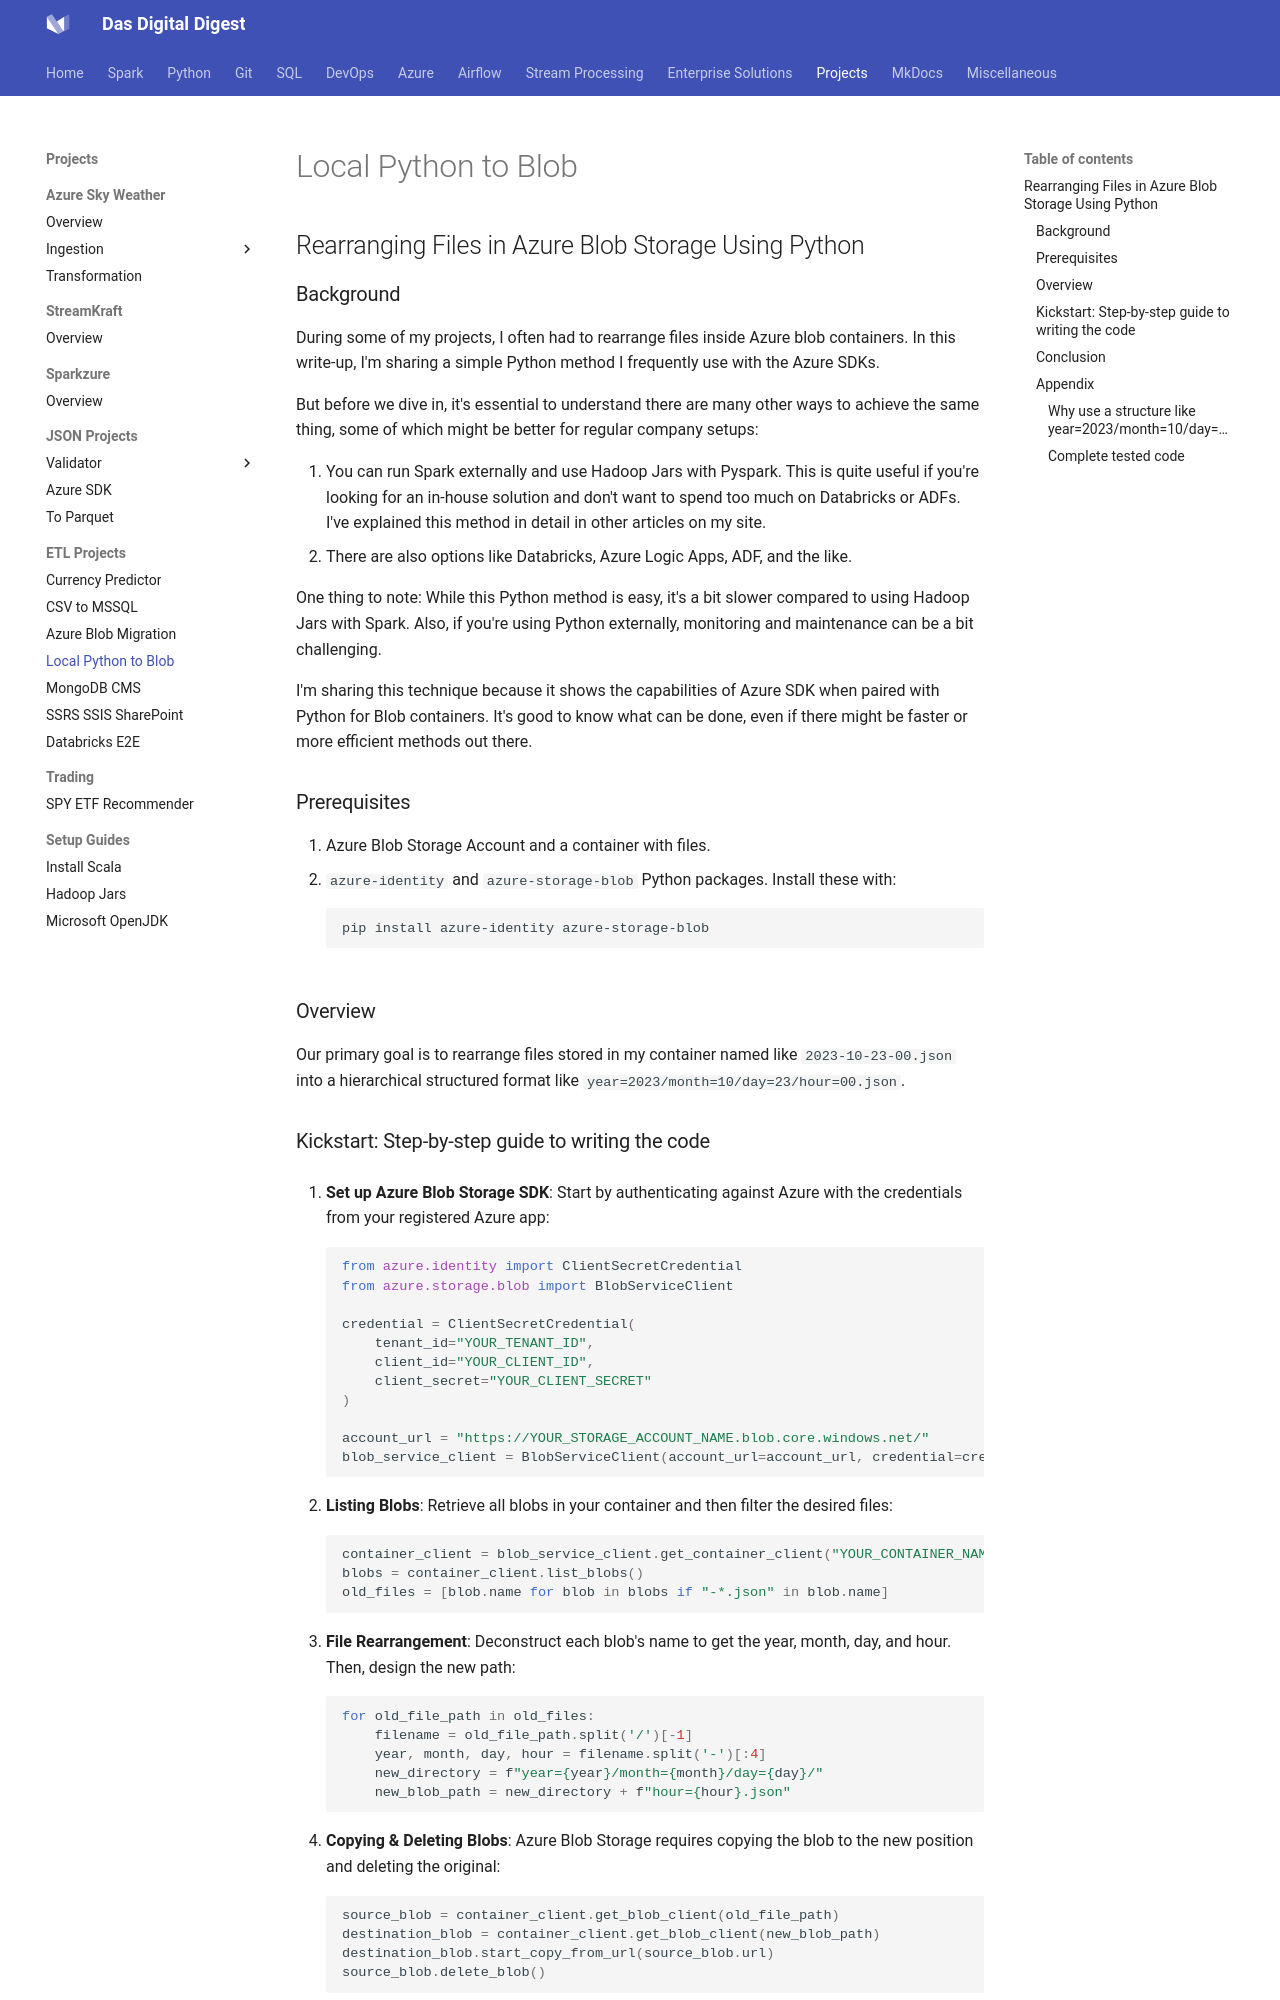

repository: dwdas9/home · page: DE-Projects/LocalPython_AzureBlob.html · generator: mkdocs

## Rearranging Files in Azure Blob Storage Using Python

### Background

During some of my projects, I often had to rearrange files inside Azure blob containers. In this write-up, I'm sharing a simple Python method I frequently use with the Azure SDKs. 

But before we dive in, it's essential to understand there are many other ways to achieve the same thing, some of which might be better for regular company setups:

1. You can run Spark externally and use Hadoop Jars with Pyspark. This is quite useful if you're looking for an in-house solution and don't want to spend too much on Databricks or ADFs. I've explained this method in detail in other articles on my site.
2. There are also options like Databricks, Azure Logic Apps, ADF, and the like.

One thing to note: While this Python method is easy, it's a bit slower compared to using Hadoop Jars with Spark. Also, if you're using Python externally, monitoring and maintenance can be a bit challenging.

I'm sharing this technique because it shows the capabilities of Azure SDK when paired with Python for Blob containers. It's good to know what can be done, even if there might be faster or more efficient methods out there.

### Prerequisites
1. Azure Blob Storage Account and a container with files.
2. `azure-identity` and `azure-storage-blob` Python packages. Install these with:
   ```bash
   pip install azure-identity azure-storage-blob
   ```

### Overview
Our primary goal is to rearrange files stored in my container named like `2023-10-23-00.json` into a hierarchical structured format like `year=2023/month=10/day=23/hour=00.json`.

### Kickstart: Step-by-step guide to writing the code

1. **Set up Azure Blob Storage SDK**:
   Start by authenticating against Azure with the credentials from your registered Azure app:
   ```python
   from azure.identity import ClientSecretCredential
   from azure.storage.blob import BlobServiceClient

   credential = ClientSecretCredential(
       tenant_id="YOUR_TENANT_ID", 
       client_id="YOUR_CLIENT_ID", 
       client_secret="YOUR_CLIENT_SECRET"
   )
   
   account_url = "https://YOUR_STORAGE_ACCOUNT_NAME.blob.core.windows.net/"  
   blob_service_client = BlobServiceClient(account_url=account_url, credential=credential)
   ```

2. **Listing Blobs**:
   Retrieve all blobs in your container and then filter the desired files:
   ```python
   container_client = blob_service_client.get_container_client("YOUR_CONTAINER_NAME")
   blobs = container_client.list_blobs()
   old_files = [blob.name for blob in blobs if "-*.json" in blob.name]
   ```

3. **File Rearrangement**:
   Deconstruct each blob's name to get the year, month, day, and hour. Then, design the new path:
   ```python
   for old_file_path in old_files:
       filename = old_file_path.split('/')[-1]
       year, month, day, hour = filename.split('-')[:4]
       new_directory = f"year={year}/month={month}/day={day}/"
       new_blob_path = new_directory + f"hour={hour}.json"
   ```

4. **Copying & Deleting Blobs**:
   Azure Blob Storage requires copying the blob to the new position and deleting the original:
   ```python
   source_blob = container_client.get_blob_client(old_file_path)
   destination_blob = container_client.get_blob_client(new_blob_path)
   destination_blob.start_copy_from_url(source_blob.url)
   source_blob.delete_blob()
   ```

5. **Simulating Directory-like Structure**:
   Azure Blob Storage doesn't have real directories. Instead, using `/` in blob names can emulate directory structures. By copying a blob to a new path with `/`, we can recreate a folder-like structure.

6. **Error Handling**:
   It's essential to manage errors. I ran into an `InvalidUri` error when attempting to create a directory-like structure  using 0-byte blobs. I tackled this by directly copying the blob to the desired path, which handled the pathing effectively.
